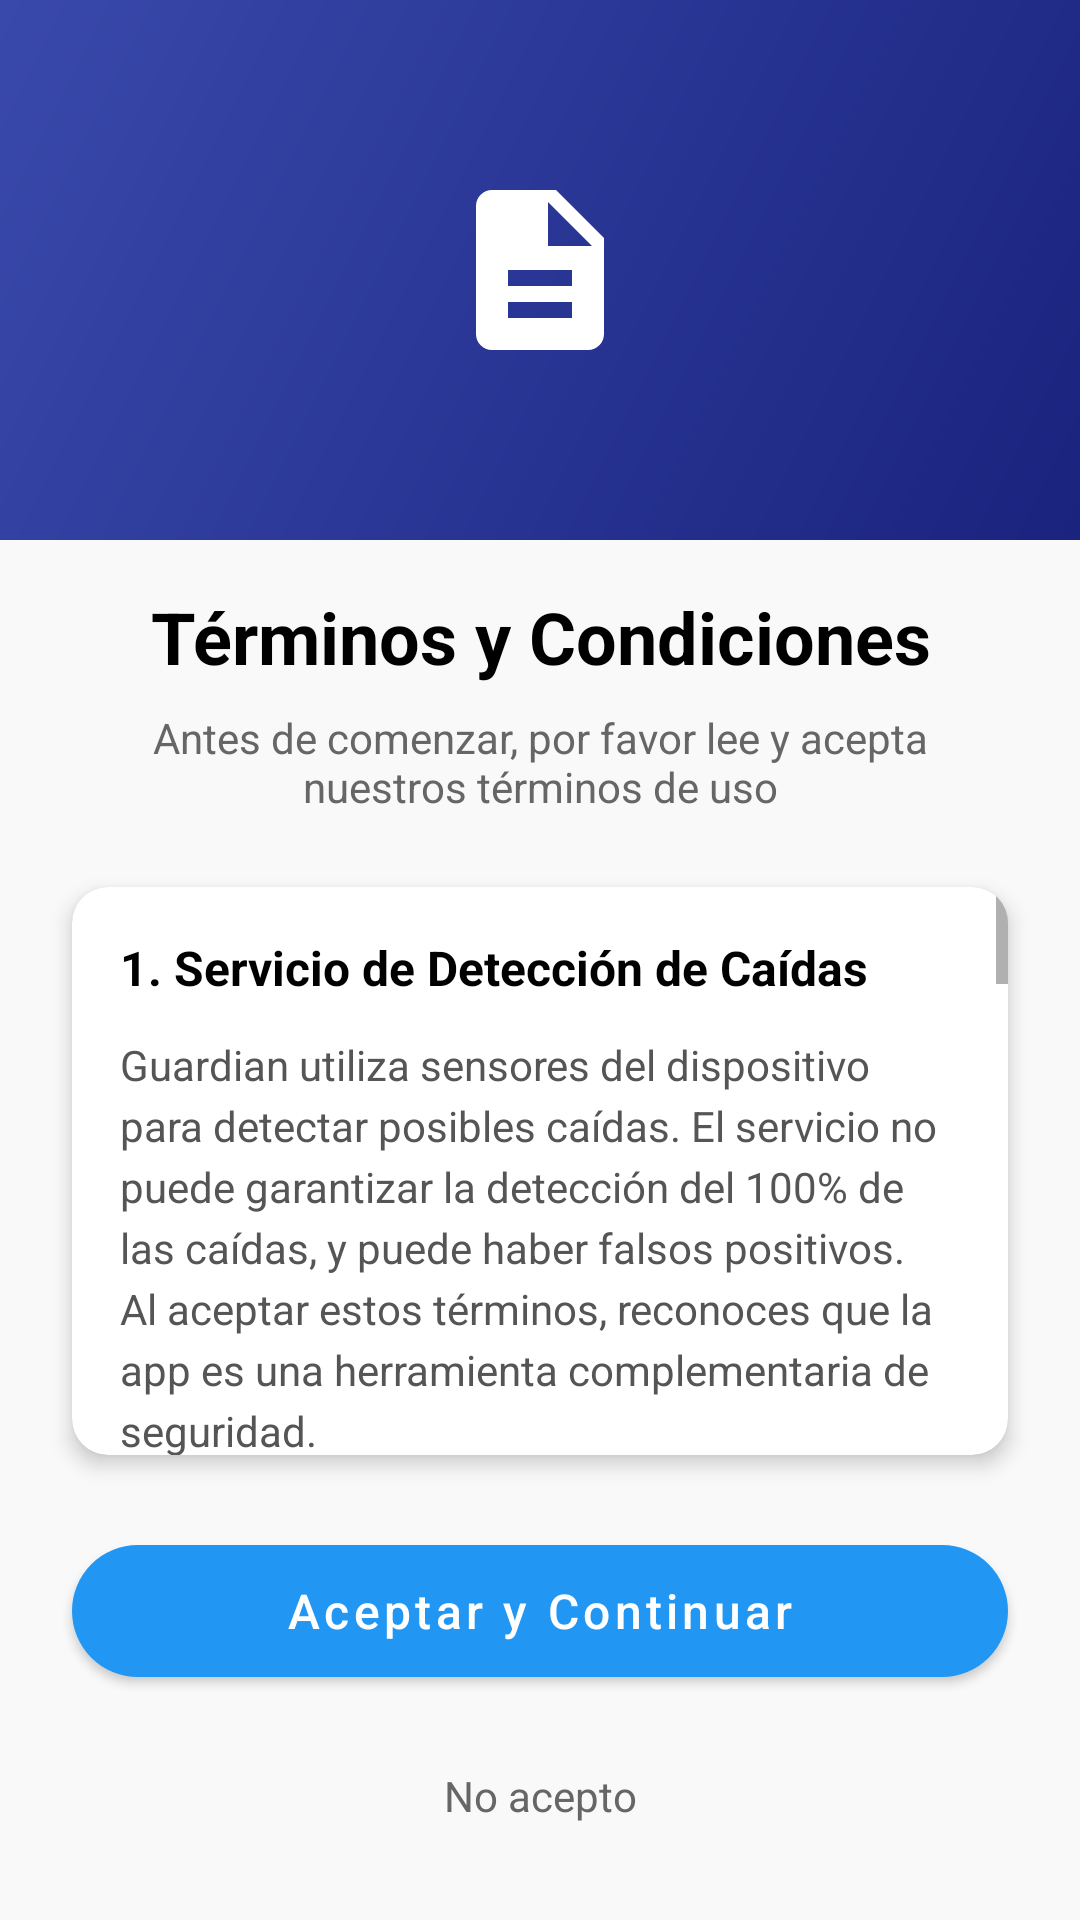

Layout XML and referenced resources for this Android screen:
<!-- AndroidManifest.xml: application theme Theme.FallDetector -->
<!-- res/layout/eula.xml -->
<?xml version="1.0" encoding="utf-8"?>
<androidx.constraintlayout.widget.ConstraintLayout xmlns:android="http://schemas.android.com/apk/res/android"
    xmlns:app="http://schemas.android.com/apk/res-auto"
    android:layout_width="match_parent"
    android:layout_height="match_parent"
    android:background="#F9F9F9">

    
    <View
        android:id="@+id/headerBackground"
        android:layout_width="0dp"
        android:layout_height="180dp"
        android:background="@drawable/header_gradient"
        app:layout_constraintEnd_toEndOf="parent"
        app:layout_constraintStart_toStartOf="parent"
        app:layout_constraintTop_toTopOf="parent" />

    
    <ImageView
        android:id="@+id/legalIcon"
        android:layout_width="64dp"
        android:layout_height="64dp"
        android:src="@drawable/ic_document_legal"
        app:tint="@android:color/white"
        app:layout_constraintBottom_toBottomOf="@+id/headerBackground"
        app:layout_constraintEnd_toEndOf="parent"
        app:layout_constraintStart_toStartOf="parent"
        app:layout_constraintTop_toTopOf="@+id/headerBackground" />

    
    <TextView
        android:id="@+id/titleText"
        android:layout_width="0dp"
        android:layout_height="wrap_content"
        android:layout_marginHorizontal="24dp"
        android:layout_marginTop="16dp"
        android:gravity="center"
        android:text="Términos y Condiciones"
        android:textAppearance="@style/TextAppearance.MaterialComponents.Headline5"
        android:textColor="@android:color/black"
        android:textStyle="bold"
        app:layout_constraintEnd_toEndOf="parent"
        app:layout_constraintStart_toStartOf="parent"
        app:layout_constraintTop_toBottomOf="@+id/headerBackground" />

    
    <TextView
        android:id="@+id/subtitleText"
        android:layout_width="0dp"
        android:layout_height="wrap_content"
        android:layout_marginHorizontal="24dp"
        android:layout_marginTop="8dp"
        android:gravity="center"
        android:text="Antes de comenzar, por favor lee y acepta nuestros términos de uso"
        android:textColor="#666666"
        app:layout_constraintEnd_toEndOf="parent"
        app:layout_constraintStart_toStartOf="parent"
        app:layout_constraintTop_toBottomOf="@+id/titleText" />

    
    <com.google.android.material.card.MaterialCardView
        android:id="@+id/termsCard"
        android:layout_width="0dp"
        android:layout_height="0dp"
        android:layout_marginHorizontal="24dp"
        android:layout_marginTop="24dp"
        android:layout_marginBottom="24dp"
        app:cardCornerRadius="12dp"
        app:cardElevation="4dp"
        app:layout_constraintBottom_toTopOf="@+id/acceptButton"
        app:layout_constraintEnd_toEndOf="parent"
        app:layout_constraintStart_toStartOf="parent"
        app:layout_constraintTop_toBottomOf="@+id/subtitleText">

        <ScrollView
            android:layout_width="match_parent"
            android:layout_height="match_parent">

            <LinearLayout
                android:layout_width="match_parent"
                android:layout_height="wrap_content"
                android:orientation="vertical"
                android:padding="16dp">

                
                <TextView
                    android:layout_width="match_parent"
                    android:layout_height="wrap_content"
                    android:layout_marginBottom="12dp"
                    android:text="1. Servicio de Detección de Caídas"
                    android:textColor="@android:color/black"
                    android:textSize="16sp"
                    android:textStyle="bold" />

                <TextView
                    android:layout_width="match_parent"
                    android:layout_height="wrap_content"
                    android:layout_marginBottom="16dp"
                    android:lineSpacingExtra="4dp"
                    android:text="Guardian utiliza sensores del dispositivo para detectar posibles caídas. El servicio no puede garantizar la detección del 100% de las caídas, y puede haber falsos positivos. Al aceptar estos términos, reconoces que la app es una herramienta complementaria de seguridad."
                    android:textColor="#555555"
                    android:textSize="14sp" />

                
                <TextView
                    android:layout_width="match_parent"
                    android:layout_height="wrap_content"
                    android:layout_marginBottom="12dp"
                    android:text="2. Contactos de Emergencia"
                    android:textColor="@android:color/black"
                    android:textSize="16sp"
                    android:textStyle="bold" />

                <TextView
                    android:layout_width="match_parent"
                    android:layout_height="wrap_content"
                    android:layout_marginBottom="16dp"
                    android:lineSpacingExtra="4dp"
                    android:text="Debes proporcionar al menos un contacto de emergencia válido. Confirmas que tienes el consentimiento de dicha persona para recibir alertas en caso de emergencia. Guardian enviará SMS automáticos con tu ubicación a este contacto cuando detecte una posible caída."
                    android:textColor="#555555"
                    android:textSize="14sp" />

                
                <TextView
                    android:layout_width="match_parent"
                    android:layout_height="wrap_content"
                    android:layout_marginBottom="12dp"
                    android:text="3. Permisos Necesarios"
                    android:textColor="@android:color/black"
                    android:textSize="16sp"
                    android:textStyle="bold" />

                <TextView
                    android:layout_width="match_parent"
                    android:layout_height="wrap_content"
                    android:layout_marginBottom="16dp"
                    android:lineSpacingExtra="4dp"
                    android:text="Para funcionar correctamente, Guardian necesita acceso a:\n\n• Sensores de movimiento\n• Contactos telefónicos\n• Ubicación del dispositivo\n• Envío de SMS\n• Ejecución en segundo plano\n\nEstos permisos se utilizan exclusivamente para los fines de detección y alerta."
                    android:textColor="#555555"
                    android:textSize="14sp" />

                
                <TextView
                    android:layout_width="match_parent"
                    android:layout_height="wrap_content"
                    android:layout_marginBottom="12dp"
                    android:text="4. Limitación de Responsabilidad"
                    android:textColor="@android:color/black"
                    android:textSize="16sp"
                    android:textStyle="bold" />

                <TextView
                    android:layout_width="match_parent"
                    android:layout_height="wrap_content"
                    android:layout_marginBottom="16dp"
                    android:lineSpacingExtra="4dp"
                    android:text="Guardian no es un sustituto de servicios médicos profesionales. En situaciones de emergencia médica, contacta directamente con servicios de emergencia. El desarrollador no se responsabiliza por fallos en la detección o alertas no enviadas debido a problemas técnicos, incluyendo batería baja, falta de cobertura móvil o fallos del sistema."
                    android:textColor="#555555"
                    android:textSize="14sp" />

                
                <TextView
                    android:layout_width="match_parent"
                    android:layout_height="wrap_content"
                    android:layout_marginBottom="12dp"
                    android:text="5. Privacidad de Datos"
                    android:textColor="@android:color/black"
                    android:textSize="16sp"
                    android:textStyle="bold" />

                <TextView
                    android:layout_width="match_parent"
                    android:layout_height="wrap_content"
                    android:layout_marginBottom="16dp"
                    android:lineSpacingExtra="4dp"
                    android:text="Guardian no almacena ni comparte tu ubicación a menos que se detecte una caída. Tus datos de contactos de emergencia se almacenan únicamente en tu dispositivo. No recopilamos información personal con fines de marketing ni publicidad."
                    android:textColor="#555555"
                    android:textSize="14sp" />

                
                <TextView
                    android:layout_width="match_parent"
                    android:layout_height="wrap_content"
                    android:layout_marginTop="16dp"
                    android:background="#FFF8E1"
                    android:padding="12dp"
                    android:text="Al hacer clic en 'Aceptar y Continuar', confirmas que has leído, entendido y aceptado estos términos y condiciones para el uso de Guardian."
                    android:textColor="#BF360C"
                    android:textSize="14sp"
                    android:textStyle="italic" />
            </LinearLayout>
        </ScrollView>
    </com.google.android.material.card.MaterialCardView>

    
    <com.google.android.material.button.MaterialButton
        android:id="@+id/acceptButton"
        android:layout_width="0dp"
        android:layout_height="56dp"
        android:layout_marginHorizontal="24dp"
        android:layout_marginBottom="16dp"
        android:text="Aceptar y Continuar"
        android:textAllCaps="false"
        android:textSize="16sp"
        app:cornerRadius="28dp"
        app:layout_constraintBottom_toTopOf="@+id/declineText"
        app:layout_constraintEnd_toEndOf="parent"
        app:layout_constraintStart_toStartOf="parent" />

    
    <TextView
        android:id="@+id/declineText"
        android:layout_width="wrap_content"
        android:layout_height="wrap_content"
        android:layout_marginBottom="24dp"
        android:padding="8dp"
        android:text="No acepto"
        android:textColor="#666666"
        app:layout_constraintBottom_toBottomOf="parent"
        app:layout_constraintEnd_toEndOf="parent"
        app:layout_constraintStart_toStartOf="parent" />

</androidx.constraintlayout.widget.ConstraintLayout>
<!-- resources referenced by this layout -->
<resources>
  <!-- drawable header_gradient (drawable) -->
  <?xml version="1.0" encoding="utf-8"?>
  <shape xmlns:android="http://schemas.android.com/apk/res/android"
      android:shape="rectangle">
      <gradient
          android:angle="135"
          android:endColor="#3949AB"
          android:startColor="#1A237E"
          android:type="linear" />
  </shape>
  <!-- drawable ic_document_legal (drawable) -->
  <?xml version="1.0" encoding="utf-8"?>
  <vector xmlns:android="http://schemas.android.com/apk/res/android"
      android:width="24dp"
      android:height="24dp"
      android:viewportWidth="24"
      android:viewportHeight="24">
      <path
          android:fillColor="#FFFFFF"
          android:pathData="M14,2H6C4.9,2 4,2.9 4,4V20C4,21.1 4.9,22 6,22H18C19.1,22 20,21.1 20,20V8L14,2ZM16,18H8V16H16V18ZM16,14H8V12H16V14ZM13,9V3.5L18.5,9H13Z" />
  </vector>
  <style name="Theme.FallDetector" parent="Theme.MaterialComponents.Light.DarkActionBar">
          
          <item name="android:statusBarColor" tools:targetApi="l">?attr/colorPrimaryVariant</item>
  
          
          <item name="android:windowOptOutEdgeToEdgeEnforcement" tools:targetApi="35">true</item>
  
          
          <item name="colorPrimary">#2196F3</item>          
          <item name="colorPrimaryVariant">#1976D2</item>   
          <item name="colorOnPrimary">@color/white</item>
  
          
          <item name="colorSecondary">#4CAF50</item>        
          <item name="colorSecondaryVariant">#388E3C</item> 
          <item name="colorOnSecondary">@color/white</item>
  
          
          <item name="android:navigationBarColor" tools:targetApi="l">?android:attr/windowBackground</item>
  
          
          <item name="preferenceTheme">@style/PreferenceThemeOverlay.v14.Material</item>
          <item name="alertDialogTheme">@style/Theme.FallDetector.Dialog</item>
          <item name="android:alertDialogTheme">@style/Theme.FallDetector.Dialog</item>
      </style>
  <color name="white">#FFFFFFFF</color>
  <style name="Theme.FallDetector.Dialog" parent="ThemeOverlay.MaterialComponents.Dialog.Alert">
          <item name="android:windowBackground">@android:color/white</item>
          <item name="colorPrimary">#2196F3</item>
          <item name="colorPrimaryVariant">#1976D2</item>
          <item name="colorOnPrimary">@color/white</item>
          <item name="colorSecondary">#4CAF50</item>
      </style>
</resources>
